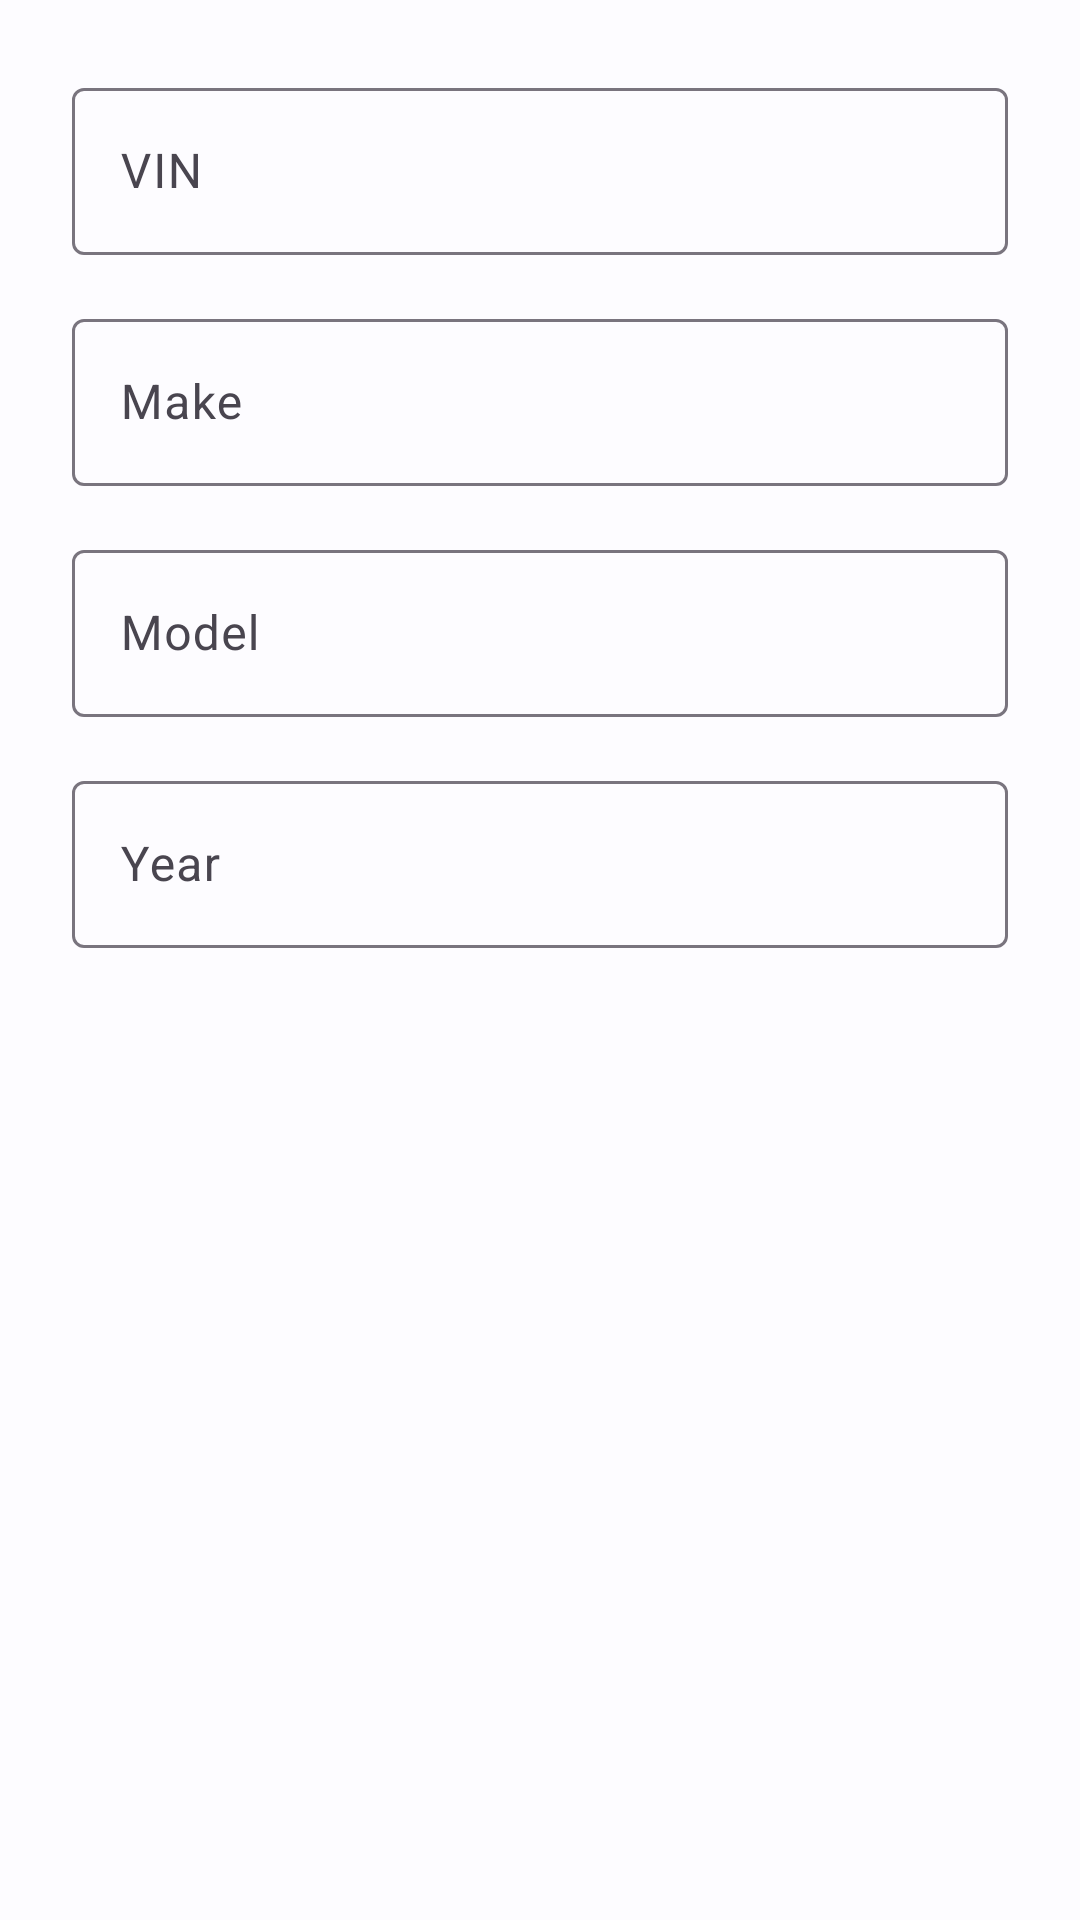

Produce the Android XML layout that renders to this screen, including the resource entries it uses.
<!-- AndroidManifest.xml: application theme Theme.FleetCareOBD -->
<!-- res/layout/dialog_edit_vehicle_info.xml -->
<?xml version="1.0" encoding="utf-8"?>
<LinearLayout xmlns:android="http://schemas.android.com/apk/res/android"
    xmlns:app="http://schemas.android.com/apk/res-auto"
    xmlns:tools="http://schemas.android.com/tools"
    android:layout_width="match_parent"
    android:layout_height="wrap_content"
    android:orientation="vertical"
    android:padding="24dp">

    <com.google.android.material.textfield.TextInputLayout
        android:layout_width="match_parent"
        android:layout_height="wrap_content"
        android:hint="VIN"
        style="@style/Widget.Material3.TextInputLayout.OutlinedBox">

        <com.google.android.material.textfield.TextInputEditText
            android:id="@+id/etVin"
            android:layout_width="match_parent"
            android:layout_height="wrap_content"
            android:inputType="textCapCharacters"
            android:maxLength="17"
            tools:text="KMJWA37BBCU123456" />
    </com.google.android.material.textfield.TextInputLayout>

    <com.google.android.material.textfield.TextInputLayout
        android:layout_width="match_parent"
        android:layout_height="wrap_content"
        android:layout_marginTop="16dp"
        android:hint="Make"
        style="@style/Widget.Material3.TextInputLayout.OutlinedBox">

        <com.google.android.material.textfield.TextInputEditText
            android:id="@+id/etMake"
            android:layout_width="match_parent"
            android:layout_height="wrap_content"
            android:inputType="textCapWords"
            tools:text="Hyundai" />
    </com.google.android.material.textfield.TextInputLayout>

    <com.google.android.material.textfield.TextInputLayout
        android:layout_width="match_parent"
        android:layout_height="wrap_content"
        android:layout_marginTop="16dp"
        android:hint="Model"
        style="@style/Widget.Material3.TextInputLayout.OutlinedBox">

        <com.google.android.material.textfield.TextInputEditText
            android:id="@+id/etModel"
            android:layout_width="match_parent"
            android:layout_height="wrap_content"
            android:inputType="textCapWords"
            tools:text="H1" />
    </com.google.android.material.textfield.TextInputLayout>

    <com.google.android.material.textfield.TextInputLayout
        android:layout_width="match_parent"
        android:layout_height="wrap_content"
        android:layout_marginTop="16dp"
        android:hint="Year"
        style="@style/Widget.Material3.TextInputLayout.OutlinedBox">

        <com.google.android.material.textfield.TextInputEditText
            android:id="@+id/etYear"
            android:layout_width="match_parent"
            android:layout_height="wrap_content"
            android:inputType="number"
            android:maxLength="4"
            tools:text="2012" />
    </com.google.android.material.textfield.TextInputLayout>

</LinearLayout>
<!-- resources referenced by this layout -->
<resources>
  <style name="Theme.FleetCareOBD" parent="Theme.Material3.Light.NoActionBar">
          
          <item name="colorPrimary">@color/md_theme_light_primary</item>
          <item name="colorOnPrimary">@color/md_theme_light_onPrimary</item>
          <item name="colorPrimaryContainer">@color/md_theme_light_primaryContainer</item>
          <item name="colorOnPrimaryContainer">@color/md_theme_light_onPrimaryContainer</item>
  
          
          <item name="colorSecondary">@color/md_theme_light_secondary</item>
          <item name="colorOnSecondary">@color/md_theme_light_onSecondary</item>
          <item name="colorSecondaryContainer">@color/md_theme_light_secondaryContainer</item>
          <item name="colorOnSecondaryContainer">@color/md_theme_light_onSecondaryContainer</item>
  
          
          <item name="colorError">@color/md_theme_light_error</item>
          <item name="colorOnError">@color/md_theme_light_onError</item>
          <item name="colorErrorContainer">@color/md_theme_light_errorContainer</item>
          <item name="colorOnErrorContainer">@color/md_theme_light_onErrorContainer</item>
  
          
          <item name="android:colorBackground">@color/md_theme_light_background</item>
          <item name="colorOnBackground">@color/md_theme_light_onBackground</item>
          <item name="colorSurface">@color/md_theme_light_surface</item>
          <item name="colorOnSurface">@color/md_theme_light_onSurface</item>
  
          
          <item name="android:statusBarColor">@color/md_theme_light_primary</item>
          <item name="android:windowLightStatusBar">false</item>
  
          
          <item name="android:navigationBarColor">@color/md_theme_light_surface</item>
          <item name="android:windowLightNavigationBar">true</item>
      </style>
  <color name="md_theme_light_primary">#1976D2</color>
  <color name="md_theme_light_onPrimary">#FFFFFF</color>
  <color name="md_theme_light_primaryContainer">#D0E4FF</color>
  <color name="md_theme_light_onPrimaryContainer">#001D36</color>
  <color name="md_theme_light_secondary">#535E70</color>
  <color name="md_theme_light_onSecondary">#FFFFFF</color>
  <color name="md_theme_light_secondaryContainer">#D7E3F7</color>
  <color name="md_theme_light_onSecondaryContainer">#101C2B</color>
  <color name="md_theme_light_error">#BA1A1A</color>
  <color name="md_theme_light_onError">#FFFFFF</color>
  <color name="md_theme_light_errorContainer">#FFDAD6</color>
  <color name="md_theme_light_onErrorContainer">#410002</color>
  <color name="md_theme_light_background">#FDFCFF</color>
  <color name="md_theme_light_onBackground">#1A1C1E</color>
  <color name="md_theme_light_surface">#FDFCFF</color>
  <color name="md_theme_light_onSurface">#1A1C1E</color>
</resources>
